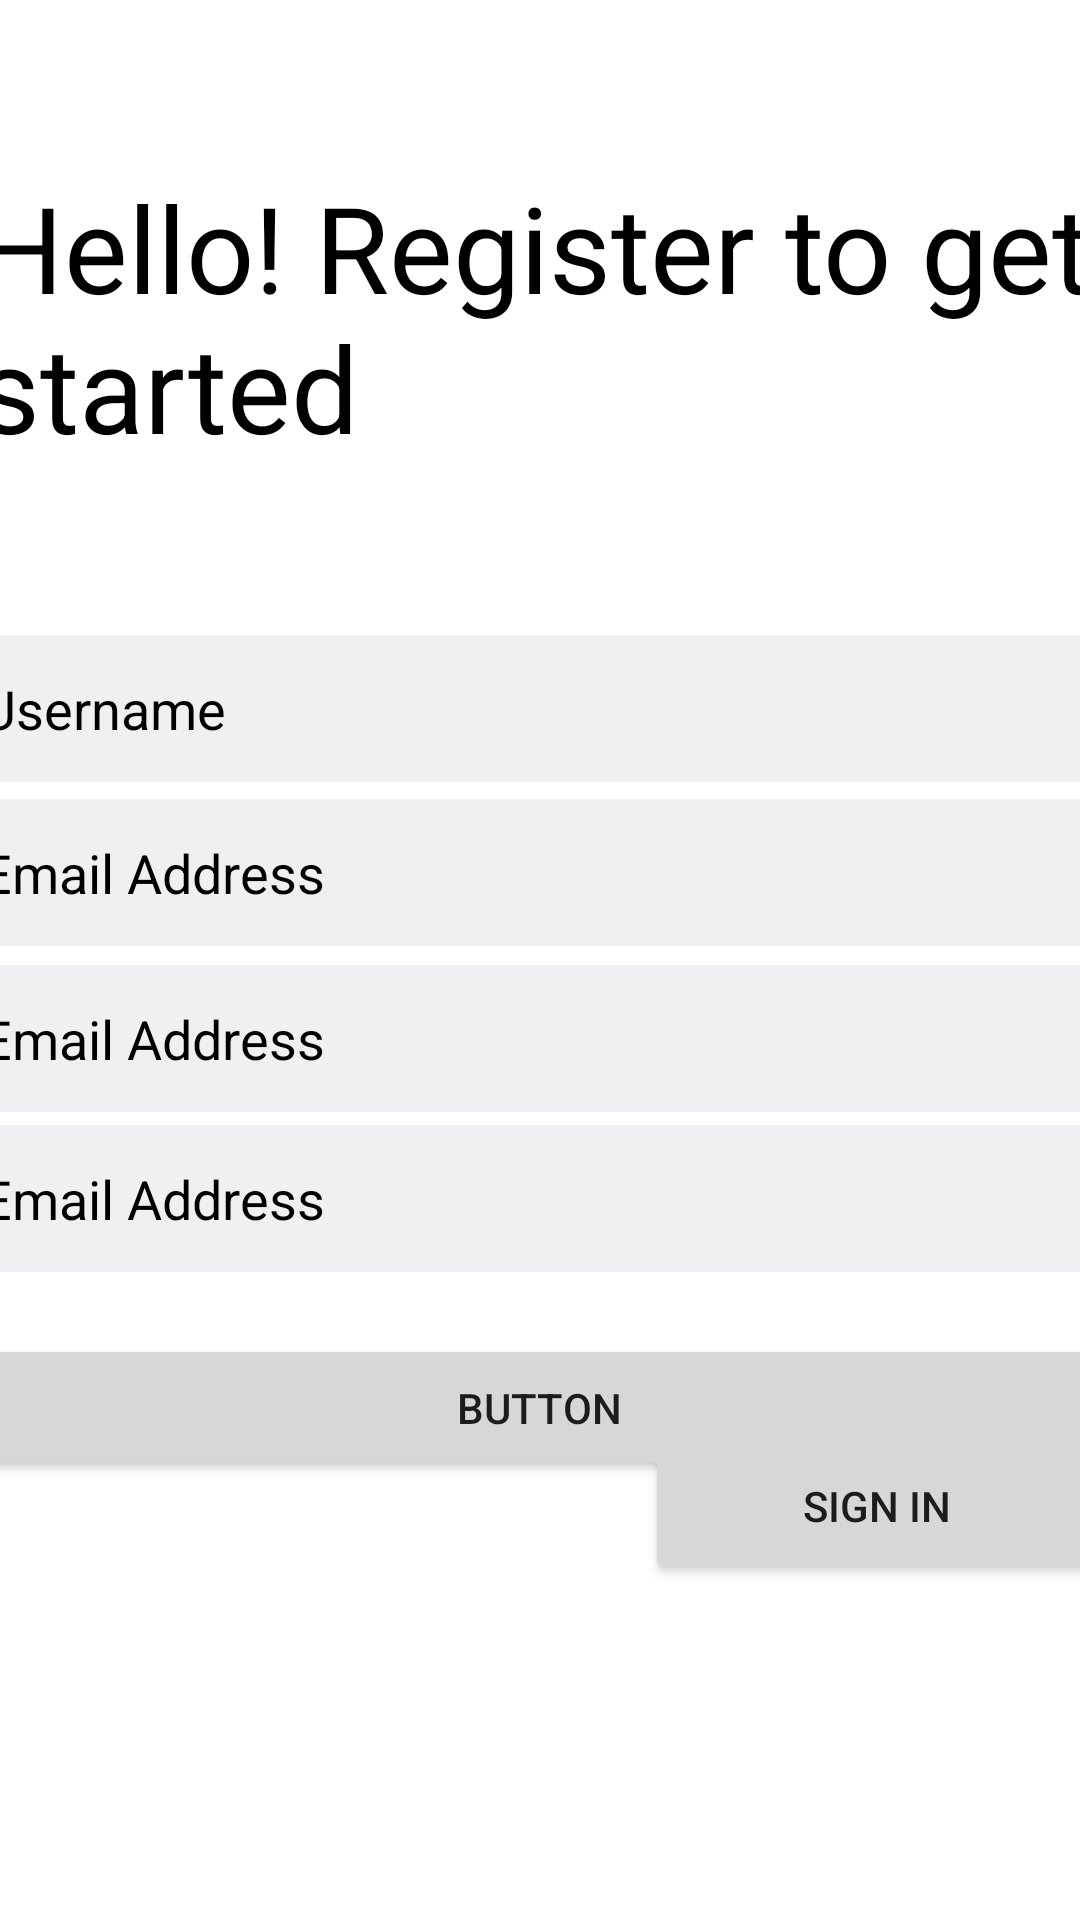

Layout XML and referenced resources for this Android screen:
<!-- AndroidManifest.xml: application theme Theme.OnlineExamApplyPlatform -->
<!-- res/layout/activity_main.xml -->
<?xml version="1.0" encoding="utf-8"?>
<androidx.constraintlayout.widget.ConstraintLayout xmlns:android="http://schemas.android.com/apk/res/android"
    xmlns:app="http://schemas.android.com/apk/res-auto"
    xmlns:tools="http://schemas.android.com/tools"
    android:layout_width="match_parent"
    android:layout_height="match_parent"
    tools:context=".MainActivity">

    
    <androidx.constraintlayout.widget.ConstraintLayout
        android:id="@+id/register"
        android:layout_width="fill_parent"
        android:layout_height="fill_parent"
        android:background="@drawable/register"
        android:clipToOutline="true"
        tools:ignore="MissingConstraints"
        tools:layout_editor_absoluteX="16dp"
        tools:layout_editor_absoluteY="-50dp">
        />

        <TextView
            android:id="@+id/textView"
            android:layout_width="380dp"
            android:layout_height="100dp"
            android:gravity="center_vertical"
            android:text="Hello! Register to get started"
            android:textColor="#000000"
            android:textSize="40sp"
            app:layout_constraintBottom_toBottomOf="parent"
            app:layout_constraintEnd_toEndOf="parent"
            app:layout_constraintHorizontal_bias="0.384"
            app:layout_constraintStart_toStartOf="parent"
            app:layout_constraintTop_toTopOf="parent"
            app:layout_constraintVertical_bias="0.103" />

        <EditText
            android:id="@+id/textView2"
            android:layout_width="392dp"
            android:layout_height="49dp"
            android:background="@color/material_dynamic_neutral95"
            android:hint="Username"
            android:paddingStart="10sp"
            android:textColor="#000000"
            android:textColorHint="#000000"
            app:layout_constraintBottom_toBottomOf="parent"
            app:layout_constraintEnd_toEndOf="parent"
            app:layout_constraintHorizontal_bias="0.526"
            app:layout_constraintStart_toStartOf="parent"
            app:layout_constraintTop_toBottomOf="@+id/textView"
            app:layout_constraintVertical_bias="0.129" />

        <EditText
            android:id="@+id/textView3"
            android:layout_width="392dp"
            android:layout_height="49dp"
            android:background="@color/material_dynamic_neutral95"
            android:hint="Email Address"
            android:paddingStart="10sp"
            android:textColor="#000000"
            android:textColorHint="#000000"
            app:layout_constraintBottom_toBottomOf="parent"
            app:layout_constraintEnd_toEndOf="parent"
            app:layout_constraintHorizontal_bias="0.526"
            app:layout_constraintStart_toStartOf="parent"
            app:layout_constraintTop_toBottomOf="@+id/textView"
            app:layout_constraintVertical_bias="0.254" />

        <EditText
            android:id="@+id/textView4"
            android:layout_width="392dp"
            android:layout_height="49dp"
            android:background="@color/material_dynamic_neutral95"
            android:hint="Email Address"
            android:paddingStart="10sp"
            android:textColor="#000000"
            android:textColorHint="#000000"
            app:layout_constraintBottom_toBottomOf="parent"
            app:layout_constraintEnd_toEndOf="parent"
            app:layout_constraintHorizontal_bias="0.526"
            app:layout_constraintStart_toStartOf="parent"
            app:layout_constraintTop_toBottomOf="@+id/textView"
            app:layout_constraintVertical_bias="0.381" />

        <EditText
            android:id="@+id/textView5"
            android:layout_width="392dp"
            android:layout_height="49dp"
            android:background="@color/material_dynamic_neutral95"
            android:hint="Email Address"
            android:paddingStart="10sp"
            android:textColor="#000000"
            android:textColorHint="#000000"
            app:layout_constraintBottom_toBottomOf="parent"
            app:layout_constraintEnd_toEndOf="parent"
            app:layout_constraintHorizontal_bias="0.526"
            app:layout_constraintStart_toStartOf="parent"
            app:layout_constraintTop_toBottomOf="@+id/textView"
            app:layout_constraintVertical_bias="0.504" />

        <Button
            android:id="@+id/button"
            android:layout_width="392dp"
            android:layout_height="49dp"
            android:text="Button"
            app:layout_constraintBottom_toBottomOf="parent"
            app:layout_constraintEnd_toEndOf="parent"
            app:layout_constraintHorizontal_bias="0.526"
            app:layout_constraintStart_toStartOf="parent"
            app:layout_constraintTop_toBottomOf="@+id/textView5"
            app:layout_constraintVertical_bias="0.124" />

        <TextView
            android:id="@+id/textView6"
            android:layout_width="199dp"
            android:layout_height="41dp"
            android:layout_marginStart="16dp"
            android:layout_marginTop="50dp"
            android:layout_marginBottom="112dp"
            android:gravity="center_vertical"
            android:text="Already Have an Account ?"
            android:textColor="#000000"
            app:layout_constraintBottom_toBottomOf="parent"
            app:layout_constraintEnd_toEndOf="parent"
            app:layout_constraintHorizontal_bias="0.075"
            app:layout_constraintStart_toStartOf="parent"
            app:layout_constraintTop_toBottomOf="@+id/button" />

        <Button
            android:id="@+id/loginBtn"
            android:layout_width="155dp"
            android:layout_height="52dp"
            android:layout_marginBottom="112dp"
            android:text="Sign In"
            android:onClick="goToActivity2"
            app:layout_constraintBottom_toBottomOf="parent"
            app:layout_constraintEnd_toEndOf="parent"
            app:layout_constraintHorizontal_bias="0.536"
            app:layout_constraintStart_toEndOf="@+id/textView6" />

    </androidx.constraintlayout.widget.ConstraintLayout>


</androidx.constraintlayout.widget.ConstraintLayout>
<!-- resources referenced by this layout -->
<resources>
  <!-- drawable register (drawable) -->
  <vector
      xmlns:android="http://schemas.android.com/apk/res/android"
      xmlns:aapt="http://schemas.android.com/aapt"
      android:width="375dp"
      android:height="812dp"
      android:viewportWidth="375"
      android:viewportHeight="812"
      >
      <group>
          <clip-path
              android:pathData="M0 0H375V812H0V0Z"
              />
          <path
              android:pathData="M0 0V812H375V0"
              android:fillColor="#FFFFFF"
              />
      </group>
  </vector>
  <style name="Theme.OnlineExamApplyPlatform" parent="Theme.MaterialComponents.DayNight.DarkActionBar">
          
          <item name="colorPrimary">@color/purple_500</item>
          <item name="colorPrimaryVariant">@color/purple_700</item>
          <item name="colorOnPrimary">@color/white</item>
          
          <item name="colorSecondary">@color/teal_200</item>
          <item name="colorSecondaryVariant">@color/teal_700</item>
          <item name="colorOnSecondary">@color/black</item>
          
          <item name="android:statusBarColor">?attr/colorPrimaryVariant</item>
          
      </style>
  <!-- not gathered from this repository: default colours our renderer supplied (Android Studio template values) -->
  <color name="purple_500">#FF6200EE</color>
  <color name="purple_700">#FF3700B3</color>
  <color name="teal_200">#FF03DAC5</color>
  <color name="teal_700">#FF018786</color>
  <color name="black">#FF000000</color>
  <color name="white">#FFFFFFFF</color>
</resources>
